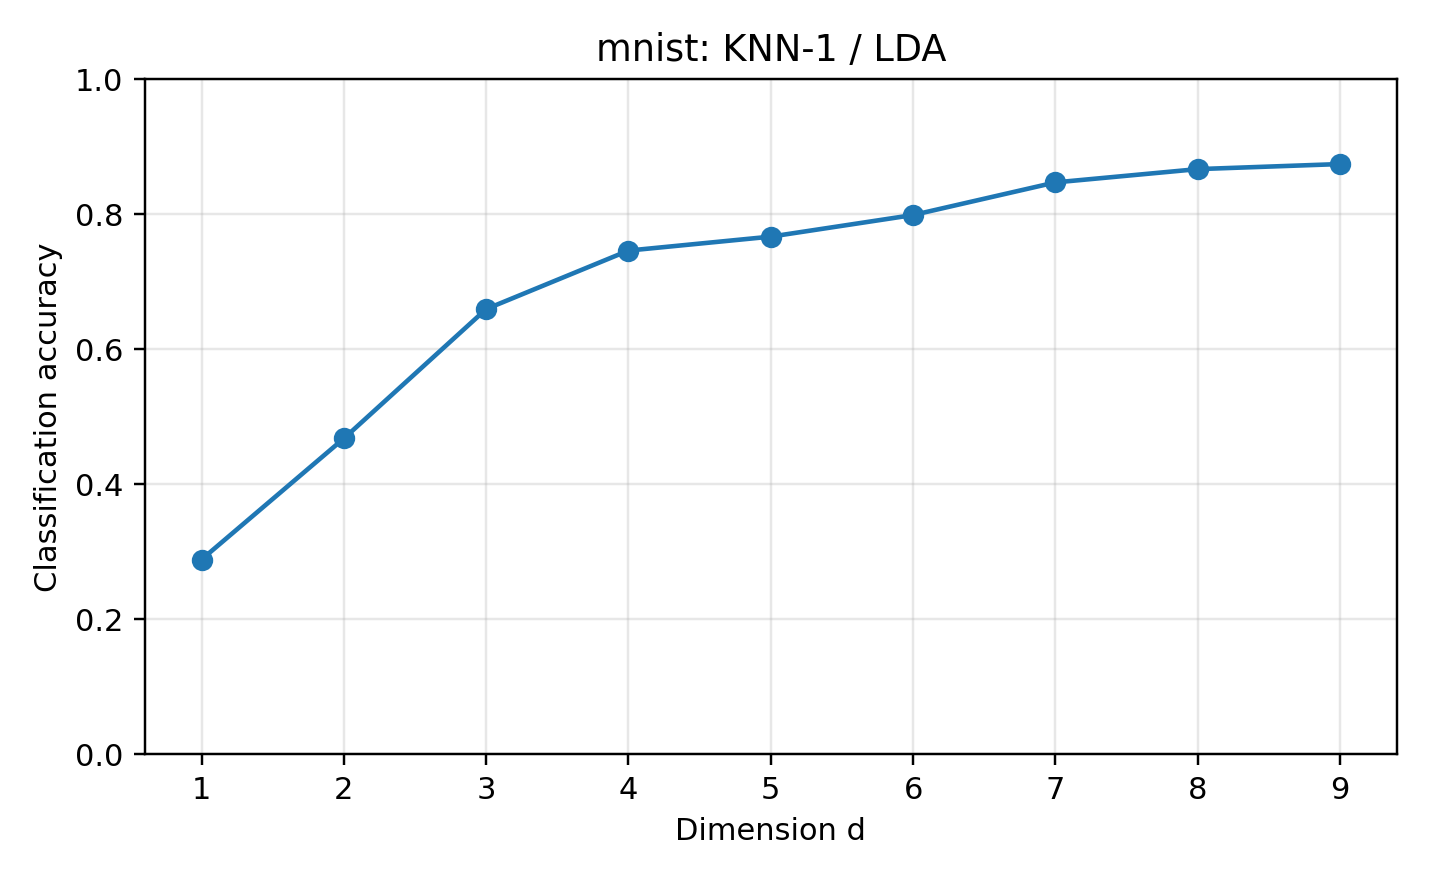

Source data for this figure (header and first rows):
dataset, reducer, classifier, dim, accuracy, error_rate, pca_dim, n_train, n_test, random_state, test_size, method_label, classifier_label
mnist, lda, knn, 1, 0.2887, 0.7113, , 14000, 6000, 0, 0.3, LDA, KNN-1
mnist, lda, knn, 2, 0.468, 0.532, , 14000, 6000, 0, 0.3, LDA, KNN-1
mnist, lda, knn, 3, 0.6597, 0.3403, , 14000, 6000, 0, 0.3, LDA, KNN-1
mnist, lda, knn, 4, 0.7463, 0.2537, , 14000, 6000, 0, 0.3, LDA, KNN-1
mnist, lda, knn, 5, 0.767, 0.233, , 14000, 6000, 0, 0.3, LDA, KNN-1
mnist, lda, knn, 6, 0.799, 0.201, , 14000, 6000, 0, 0.3, LDA, KNN-1
mnist, lda, knn, 7, 0.8473, 0.1527, , 14000, 6000, 0, 0.3, LDA, KNN-1
mnist, lda, knn, 8, 0.867, 0.133, , 14000, 6000, 0, 0.3, LDA, KNN-1
mnist, lda, knn, 9, 0.8745, 0.1255, , 14000, 6000, 0, 0.3, LDA, KNN-1
